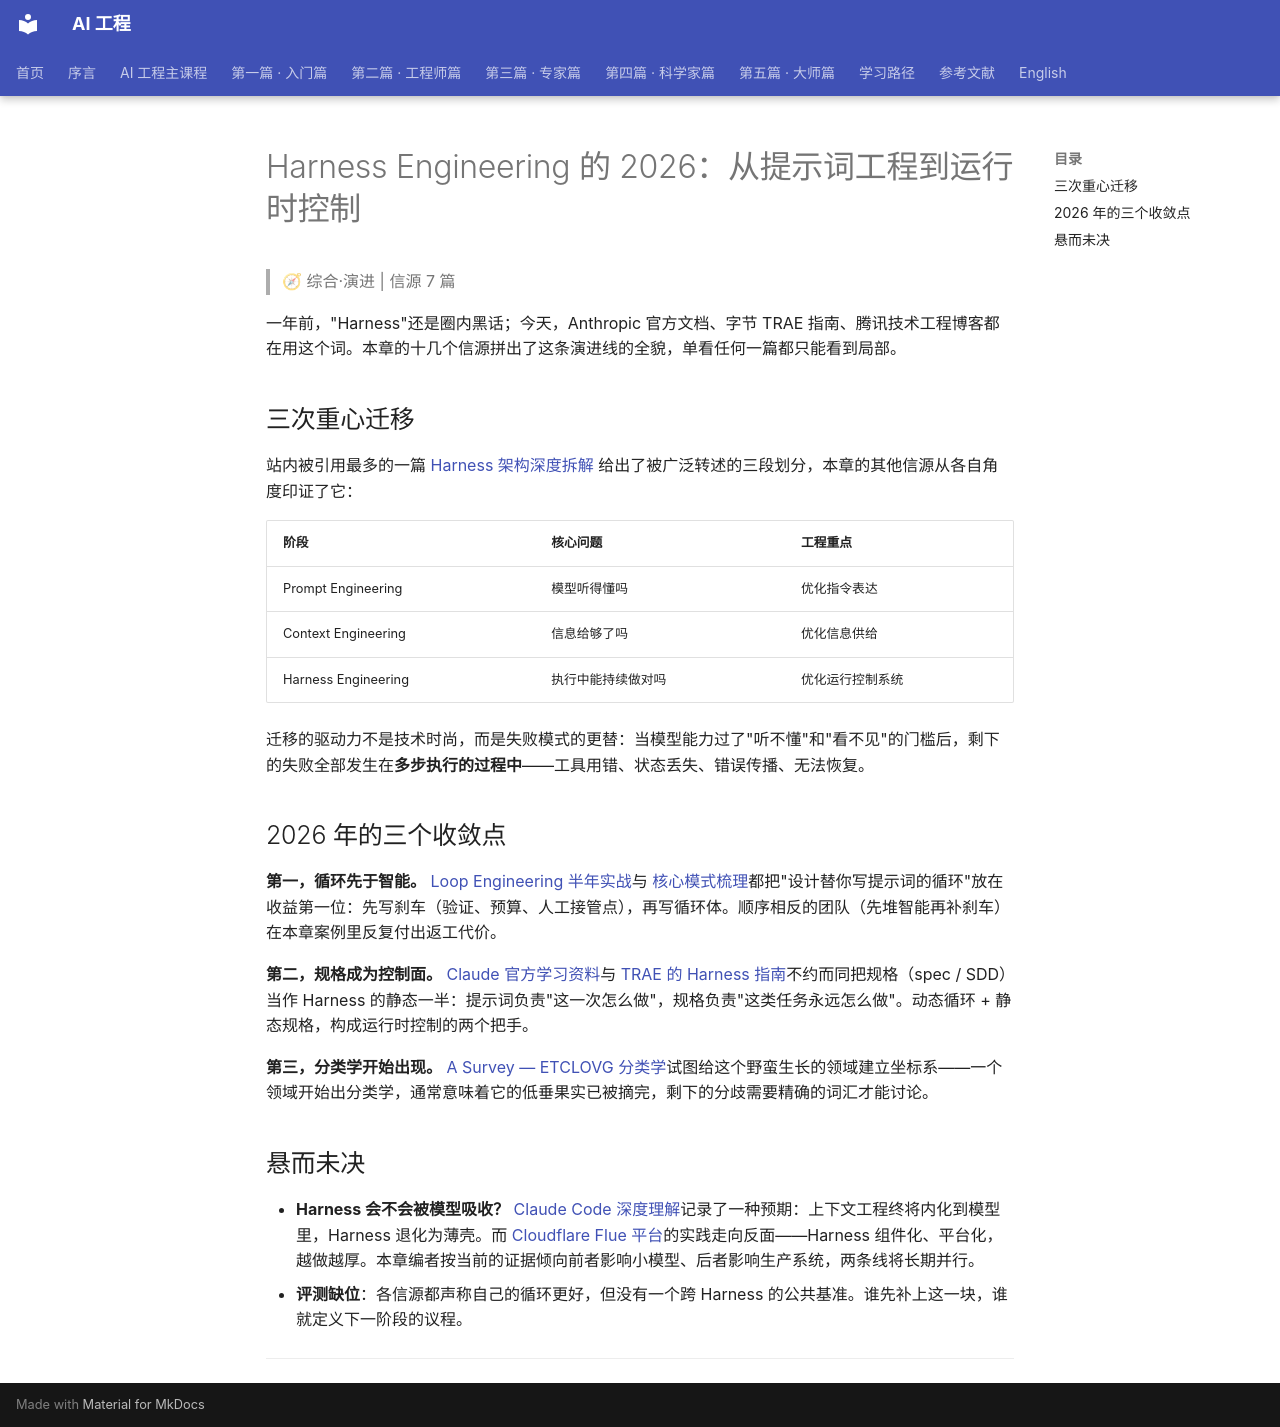

repository: QianJinGuo/wiki-book · page: ch05/S01-harness-engineering-2026.html · generator: mkdocs

# Harness Engineering 的 2026：从提示词工程到运行时控制

> 🧭 综合·演进 | 信源 7 篇

<!-- syn-slug: harness-engineering-2026 -->

一年前，"Harness"还是圈内黑话；今天，Anthropic 官方文档、字节 TRAE 指南、腾讯技术工程博客都在用这个词。本章的十几个信源拼出了这条演进线的全貌，单看任何一篇都只能看到局部。

## 三次重心迁移

站内被引用最多的一篇 [Harness 架构深度拆解](../ch04/063-agent-harness) 给出了被广泛转述的三段划分，本章的其他信源从各自角度印证了它：

| 阶段 | 核心问题 | 工程重点 |
|------|---------|---------|
| Prompt Engineering | 模型听得懂吗 | 优化指令表达 |
| Context Engineering | 信息给够了吗 | 优化信息供给 |
| Harness Engineering | 执行中能持续做对吗 | 优化运行控制系统 |

迁移的驱动力不是技术时尚，而是失败模式的更替：当模型能力过了"听不懂"和"看不见"的门槛后，剩下的失败全部发生在**多步执行的过程中**——工具用错、状态丢失、错误传播、无法恢复。

## 2026 年的三个收敛点

**第一，循环先于智能。** [Loop Engineering 半年实战](046-loop-engineering-claude-ship)与 [核心模式梳理](031-harness-engineering)都把"设计替你写提示词的循环"放在收益第一位：先写刹车（验证、预算、人工接管点），再写循环体。顺序相反的团队（先堆智能再补刹车）在本章案例里反复付出返工代价。

**第二，规格成为控制面。** [Claude 官方学习资料](008-prompt-harness-claude)与 [TRAE 的 Harness 指南](011-trae-harness-engineering)不约而同把规格（spec / SDD）当作 Harness 的静态一半：提示词负责"这一次怎么做"，规格负责"这类任务永远怎么做"。动态循环 + 静态规格，构成运行时控制的两个把手。

**第三，分类学开始出现。** [A Survey — ETCLOVG 分类学](077-agent-harness-engineering-a-survey-etclovg-taxonomy)试图给这个野蛮生长的领域建立坐标系——一个领域开始出分类学，通常意味着它的低垂果实已被摘完，剩下的分歧需要精确的词汇才能讨论。

## 悬而未决

- **Harness 会不会被模型吸收？** [Claude Code 深度理解](004-claude-code-harness-deep-understanding)记录了一种预期：上下文工程终将内化到模型里，Harness 退化为薄壳。而 [Cloudflare Flue 平台](023-bringing-more-agent-harnesses-and-frameworks-to-cloudflare)的实践走向反面——Harness 组件化、平台化，越做越厚。本章编者按当前的证据倾向前者影响小模型、后者影响生产系统，两条线将长期并行。
- **评测缺位**：各信源都声称自己的循环更好，但没有一个跨 Harness 的公共基准。谁先补上这一块，谁就定义下一阶段的议程。

---
